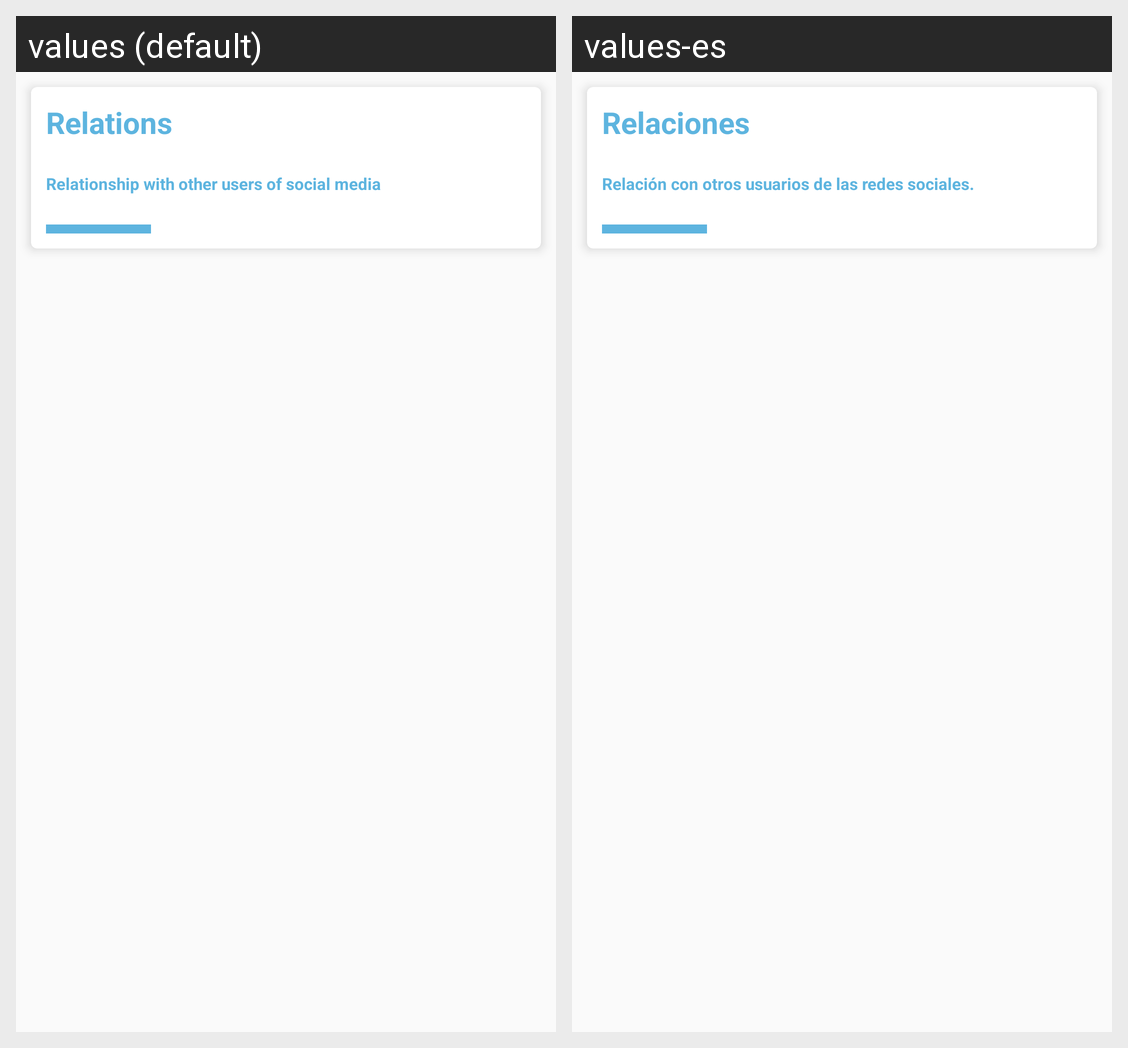

Locale-by-locale string values for the Android screen shown in this grid:
Android screen res/layout/fragment_kid_relations.xml rendered under 2 locales, left to right: values (default), values-es. Device: Nexus 5 (rendered at 1080×1920; each locale shown at half size, 540×960, under a caption strip naming it); theme AppTheme.
Strings drawn on this screen, with the default value and each locale's value (text and hints the layout hard-codes, and strings that could not be matched under every locale, appear in the picture but are not listed):

kid_detail_relations_title
  values: Relations
  values-es: Relaciones

kid_detail_relations_description
  values: Relationship with other users of social media
  values-es: Relación con otros usuarios de las redes sociales.
